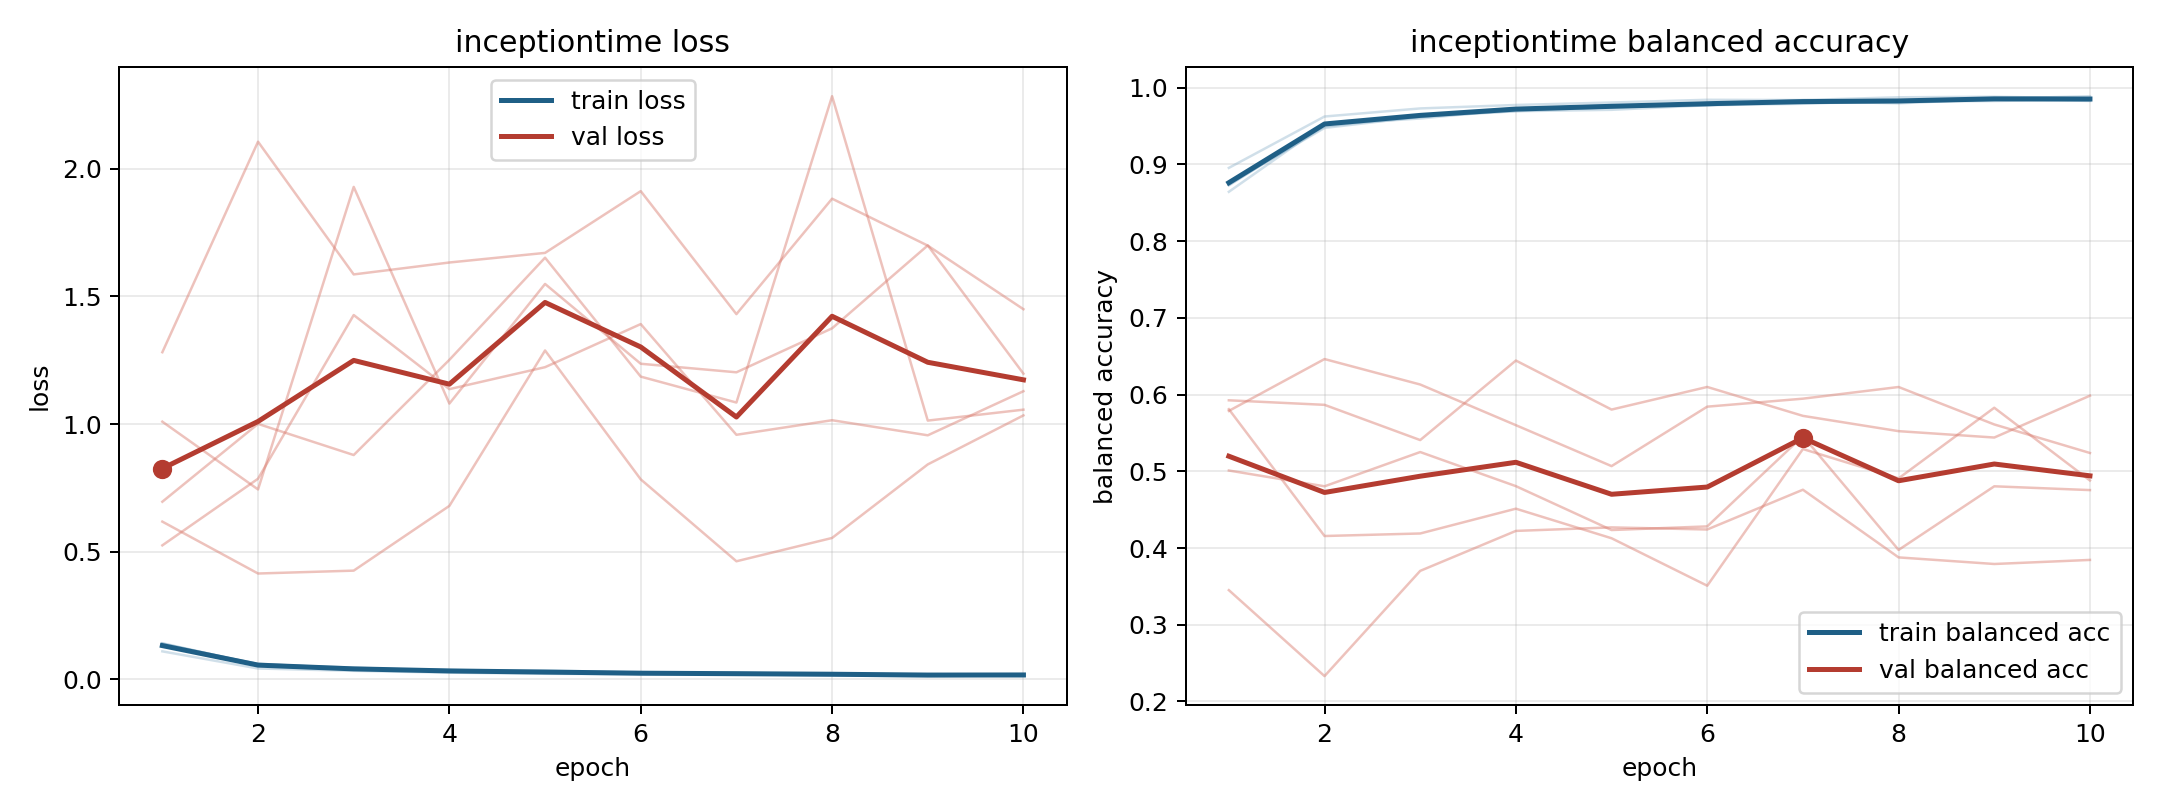

The file beside this chart, header and first rows:
model, fold, epoch, train_loss, train_balanced_accuracy, val_loss, val_balanced_accuracy
inceptiontime, 1, 1, 0.1101, 0.8955, 1.281, 0.3451
inceptiontime, 1, 2, 0.04297, 0.9624, 2.106, 0.2331
inceptiontime, 1, 3, 0.03373, 0.973, 1.586, 0.3702
inceptiontime, 1, 4, 0.02671, 0.9775, 1.633, 0.4223
inceptiontime, 1, 5, 0.02224, 0.9807, 1.67, 0.4269
inceptiontime, 1, 6, 0.02034, 0.9842, 1.912, 0.4242
inceptiontime, 1, 7, 0.02075, 0.9839, 1.431, 0.476
inceptiontime, 1, 8, 0.01538, 0.9875, 1.883, 0.3878
inceptiontime, 1, 9, 0.01314, 0.9882, 1.699, 0.3792
inceptiontime, 1, 10, 0.01661, 0.986, 1.45, 0.3845
inceptiontime, 2, 1, 0.1386, 0.8734, 1.009, 0.5925
inceptiontime, 2, 2, 0.06031, 0.9493, 0.7442, 0.5866
inceptiontime, 2, 3, 0.04263, 0.9631, 1.929, 0.5407
inceptiontime, 2, 4, 0.03727, 0.9695, 1.08, 0.6444
inceptiontime, 2, 5, 0.03019, 0.9745, 1.549, 0.5805
inceptiontime, 2, 6, 0.02183, 0.9801, 1.236, 0.6099
inceptiontime, 2, 7, 0.0242, 0.9799, 1.203, 0.5723
inceptiontime, 2, 8, 0.02454, 0.981, 1.375, 0.5523
inceptiontime, 2, 9, 0.01743, 0.9853, 1.7, 0.544
inceptiontime, 2, 10, 0.02, 0.9837, 1.197, 0.5986
inceptiontime, 3, 1, 0.1319, 0.8749, 0.5252, 0.5809
inceptiontime, 3, 2, 0.06154, 0.9475, 0.786, 0.4157
inceptiontime, 3, 3, 0.04218, 0.9621, 1.427, 0.419
inceptiontime, 3, 4, 0.03615, 0.9693, 1.137, 0.4513
inceptiontime, 3, 5, 0.03534, 0.9711, 1.223, 0.4127
inceptiontime, 3, 6, 0.02696, 0.977, 1.392, 0.3509
inceptiontime, 3, 7, 0.02034, 0.9826, 0.9581, 0.529
inceptiontime, 3, 8, 0.02266, 0.9796, 1.015, 0.4908
inceptiontime, 3, 9, 0.01701, 0.9853, 0.9561, 0.5828
inceptiontime, 3, 10, 0.02001, 0.9827, 1.129, 0.488
inceptiontime, 4, 1, 0.1417, 0.8643, 0.6181, 0.5787
inceptiontime, 4, 2, 0.05834, 0.952, 0.4149, 0.6463
inceptiontime, 4, 3, 0.04231, 0.9598, 0.4262, 0.6131
inceptiontime, 4, 4, 0.03393, 0.9716, 0.6798, 0.5601
inceptiontime, 4, 5, 0.02522, 0.9776, 1.288, 0.5068
inceptiontime, 4, 6, 0.02734, 0.9771, 0.7836, 0.5843
inceptiontime, 4, 7, 0.02671, 0.979, 0.4628, 0.5947
inceptiontime, 4, 8, 0.01922, 0.9837, 0.5541, 0.6099
inceptiontime, 4, 9, 0.01763, 0.9856, 0.8421, 0.5611
inceptiontime, 4, 10, 0.01326, 0.9889, 1.034, 0.5239
inceptiontime, 5, 1, 0.1407, 0.8727, 0.696, 0.501
inceptiontime, 5, 2, 0.05769, 0.9522, 1.001, 0.4805
inceptiontime, 5, 3, 0.04648, 0.9616, 0.8788, 0.5251
inceptiontime, 5, 4, 0.03276, 0.9727, 1.252, 0.4807
inceptiontime, 5, 5, 0.03178, 0.9747, 1.652, 0.4235
inceptiontime, 5, 6, 0.02621, 0.9771, 1.186, 0.4282
inceptiontime, 5, 7, 0.02094, 0.9838, 1.084, 0.5459
inceptiontime, 5, 8, 0.02041, 0.9818, 2.284, 0.3975
inceptiontime, 5, 9, 0.02077, 0.9826, 1.014, 0.4805
inceptiontime, 5, 10, 0.0183, 0.9847, 1.057, 0.4755
